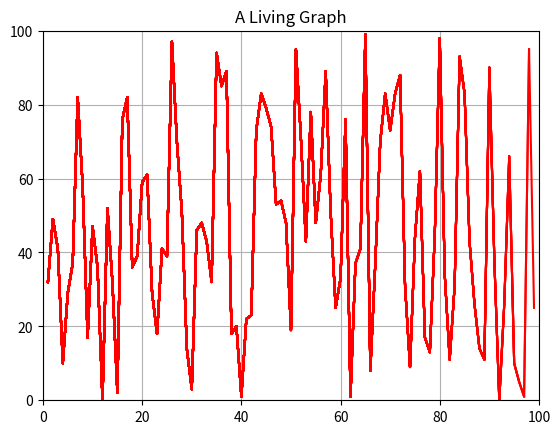

Write Python code to recreate this figure.
import matplotlib.pyplot as plt
import matplotlib.animation as animation
import numpy as np

# lists to store data
xdata = []
ydata = []

# run through a range and randomly pick values to create sample datasets, then add them to lists for plotting
for i in range(1,100):
    # add the values to the lists
    xdata.append(i)
    ydata.append(np.random.choice(100))

    # define the limits for the graph
    plt.xlim(0,100)
    plt.ylim(0,100)

    # plot the graph with the axis shown and the grid lines shown
    plt.plot(xdata,ydata,color='red')
    plt.axis('on')
    plt.grid(True)
    # make a title for the graph
    plt.title('A Living Graph')

    #pause between points to give the effect of animation
    plt.pause(0.05)

# show the graph
plt.show()